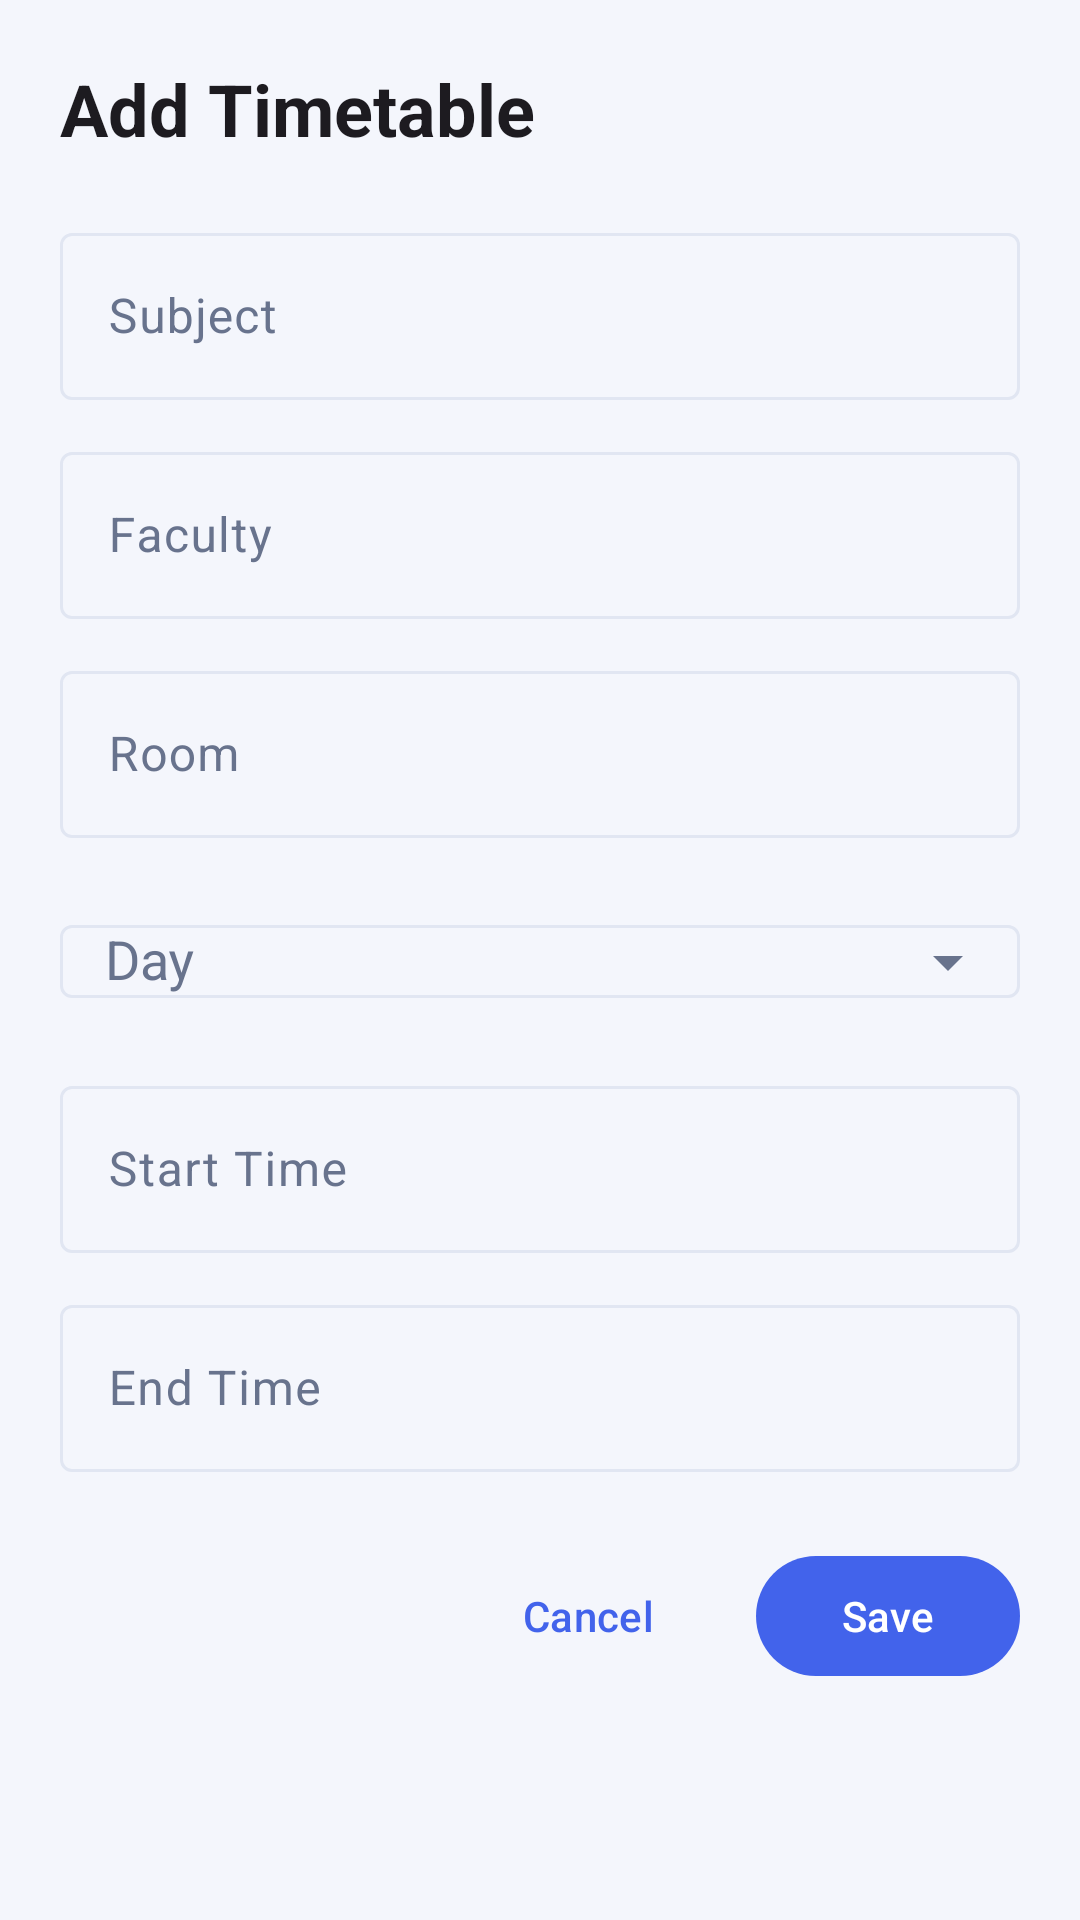

Android layout source for this screen:
<!-- AndroidManifest.xml: application theme Theme.Intellicampus -->
<!-- res/layout/bottomsheet_add_edit_timetable.xml -->
<?xml version="1.0" encoding="utf-8"?>
<ScrollView xmlns:android="http://schemas.android.com/apk/res/android"
    xmlns:app="http://schemas.android.com/apk/res-auto"
    android:layout_width="match_parent"
    android:layout_height="wrap_content">

    <LinearLayout
        android:layout_width="match_parent"
        android:layout_height="wrap_content"
        android:orientation="vertical"
        android:padding="20dp">

        <TextView
            android:id="@+id/tvTitle"
            android:layout_width="wrap_content"
            android:layout_height="wrap_content"
            android:text="Add Timetable"
            android:textAppearance="?attr/textAppearanceHeadlineSmall"
            android:textStyle="bold"
            android:layout_marginBottom="20dp"/>

        

        <com.google.android.material.textfield.TextInputLayout
            android:layout_width="match_parent"
            android:layout_height="wrap_content"
            android:hint="Subject">

            <com.google.android.material.textfield.TextInputEditText
                android:id="@+id/etSubject"
                android:layout_width="match_parent"
                android:layout_height="wrap_content"/>
        </com.google.android.material.textfield.TextInputLayout>

        

        <com.google.android.material.textfield.TextInputLayout
            android:layout_width="match_parent"
            android:layout_height="wrap_content"
            android:layout_marginTop="12dp"
            android:hint="Faculty">

            <com.google.android.material.textfield.TextInputEditText
                android:id="@+id/etFaculty"
                android:layout_width="match_parent"
                android:layout_height="wrap_content"/>
        </com.google.android.material.textfield.TextInputLayout>

        

        <com.google.android.material.textfield.TextInputLayout
            android:layout_width="match_parent"
            android:layout_height="wrap_content"
            android:layout_marginTop="12dp"
            android:hint="Room">

            <com.google.android.material.textfield.TextInputEditText
                android:id="@+id/etRoom"
                android:layout_width="match_parent"
                android:layout_height="wrap_content"/>
        </com.google.android.material.textfield.TextInputLayout>

        

        <com.google.android.material.textfield.TextInputLayout
            android:layout_width="match_parent"
            android:layout_height="wrap_content"
            android:layout_marginTop="12dp"
            android:hint="Day"
            app:endIconMode="dropdown_menu">

            <AutoCompleteTextView
                android:id="@+id/actvDay"
                android:layout_width="match_parent"
                android:layout_height="wrap_content"
                android:inputType="none"
                android:paddingLeft="15dp"/>
        </com.google.android.material.textfield.TextInputLayout>

        

        <com.google.android.material.textfield.TextInputLayout
            android:layout_width="match_parent"
            android:layout_height="wrap_content"
            android:layout_marginTop="12dp"
            android:hint="Start Time">

            <com.google.android.material.textfield.TextInputEditText
                android:id="@+id/etStartTime"
                android:layout_width="match_parent"
                android:layout_height="wrap_content"
                android:focusable="false"
                android:clickable="true"/>
        </com.google.android.material.textfield.TextInputLayout>

        

        <com.google.android.material.textfield.TextInputLayout
            android:layout_width="match_parent"
            android:layout_height="wrap_content"
            android:layout_marginTop="12dp"
            android:hint="End Time">

            <com.google.android.material.textfield.TextInputEditText
                android:id="@+id/etEndTime"
                android:layout_width="match_parent"
                android:layout_height="wrap_content"
                android:focusable="false"
                android:clickable="true"/>
        </com.google.android.material.textfield.TextInputLayout>

        <LinearLayout
            android:layout_width="match_parent"
            android:layout_height="wrap_content"
            android:gravity="end"
            android:layout_marginTop="24dp"
            android:orientation="horizontal">

            <com.google.android.material.button.MaterialButton
                android:id="@+id/btnCancel"
                style="@style/Widget.Material3.Button.TextButton"
                android:layout_width="wrap_content"
                android:layout_height="wrap_content"
                android:text="Cancel"/>

            <com.google.android.material.button.MaterialButton
                android:id="@+id/btnSave"
                style="@style/Widget.Material3.Button"
                android:layout_width="wrap_content"
                android:layout_height="wrap_content"
                android:layout_marginStart="12dp"
                android:text="Save"/>

        </LinearLayout>

    </LinearLayout>

</ScrollView>
<!-- resources referenced by this layout -->
<resources>
  <style name="Theme.Intellicampus" parent="Base.Theme.Intellicampus" />
  <style name="Base.Theme.Intellicampus" parent="Theme.Material3.DayNight.NoActionBar">
          <item name="colorPrimary">@color/primary</item>
          <item name="colorOnPrimary">@color/white</item>
          <item name="colorSecondary">@color/secondary</item>
          <item name="colorOnSecondary">@color/black</item>
          <item name="colorTertiary">@color/secondary</item>
          <item name="colorSurface">@color/surface</item>
          <item name="colorOnSurface">@color/text_primary</item>
          <item name="colorSurfaceVariant">@color/background</item>
          <item name="colorOnSurfaceVariant">@color/text_secondary</item>
          <item name="colorOutline">@color/outline</item>
          <item name="colorError">@color/error</item>
          <item name="android:colorBackground">@color/background</item>
          <item name="android:statusBarColor">@color/background</item>
          <item name="android:navigationBarColor">@color/background</item>
          <item name="android:windowLightStatusBar">true</item>
          <item name="android:windowLightNavigationBar">true</item>
          <item name="android:windowActionModeOverlay">true</item>
          <item name="materialButtonStyle">@style/Widget.IntelliCampus.Button</item>
          <item name="materialCardViewStyle">@style/Widget.IntelliCampus.Card</item>
      </style>
  <color name="primary">#4263EB</color>
  <color name="white">#FFFFFF</color>
  <color name="secondary">#F2A66A</color>
  <color name="black">#000000</color>
  <color name="surface">#FFFFFF</color>
  <color name="text_primary">#17213A</color>
  <color name="background">#F4F6FC</color>
  <color name="text_secondary">#68738D</color>
  <color name="outline">#E1E6F2</color>
  <color name="error">#C44355</color>
  <style name="Widget.IntelliCampus.Button" parent="Widget.Material3.Button">
          <item name="cornerRadius">16dp</item>
          <item name="android:minHeight">52dp</item>
          <item name="android:textAllCaps">false</item>
          <item name="android:insetTop">0dp</item>
          <item name="android:insetBottom">0dp</item>
      </style>
  <style name="Widget.IntelliCampus.Card" parent="Widget.Material3.CardView.Outlined">
          <item name="cardCornerRadius">20dp</item>
          <item name="cardElevation">0dp</item>
          <item name="strokeColor">@color/outline</item>
          <item name="strokeWidth">1dp</item>
      </style>
</resources>
